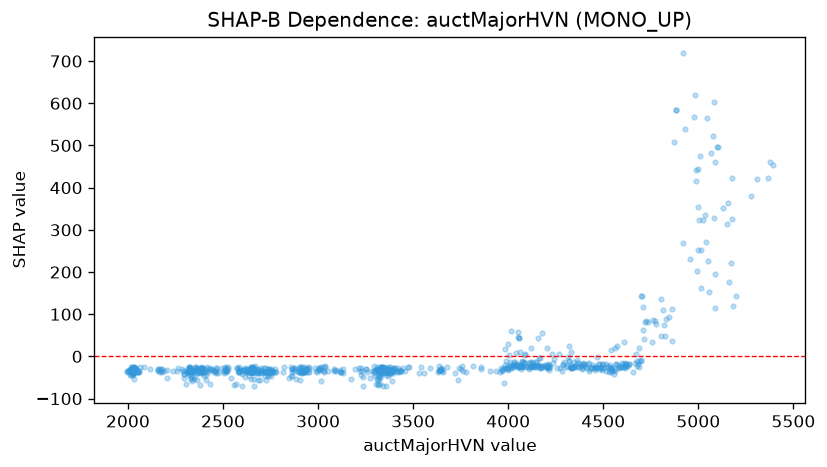

The data file committed next to this chart (first rows):
feature_value, shap_value
2061, -25.55
2047, -33.16
2038, -28.27
2033, -35.49
2034, -33.49
2033, -25.46
2024, -32.29
2031, -35.89
2032, -37.89
2028, -35.3
2049, -36.03
2053, -35.96
2053, -35.89
2028, -38.44
2012, -44.8
2030, -35.7
2025, -35.49
2032, -28.48
2016, -32.44
2015, -35.89
2021, -37.89
2022, -30.36
2021, -35.89
2019, -33.49
2026, -38.44
2034, -37.55
2041, -27.79
2034, -36.03
2056, -35.55
2056, -37.55
2032, -52.68
2025, -37.89
2029, -33.82
2033, -25.16
2035, -37.89
2025, -45.18
2025, -42.8
2025, -37.89
2015, -44.61
2015, -26.26
2024, -35.7
2027, -36.36
1993, -35.89
1997, -35.49
2003, -33.49
2004, -35.7
2004, -33.16
2004, -35.7
2017, -30.1
2018, -38.44
2018, -28.67
2019, -27.93
2027, -26.27
2024, -38.22
2026, -35.49
2030, -28.48
2023, -35.49
2023, -25.93
2026, -36.22
2032, -28.27
... 805 more rows
